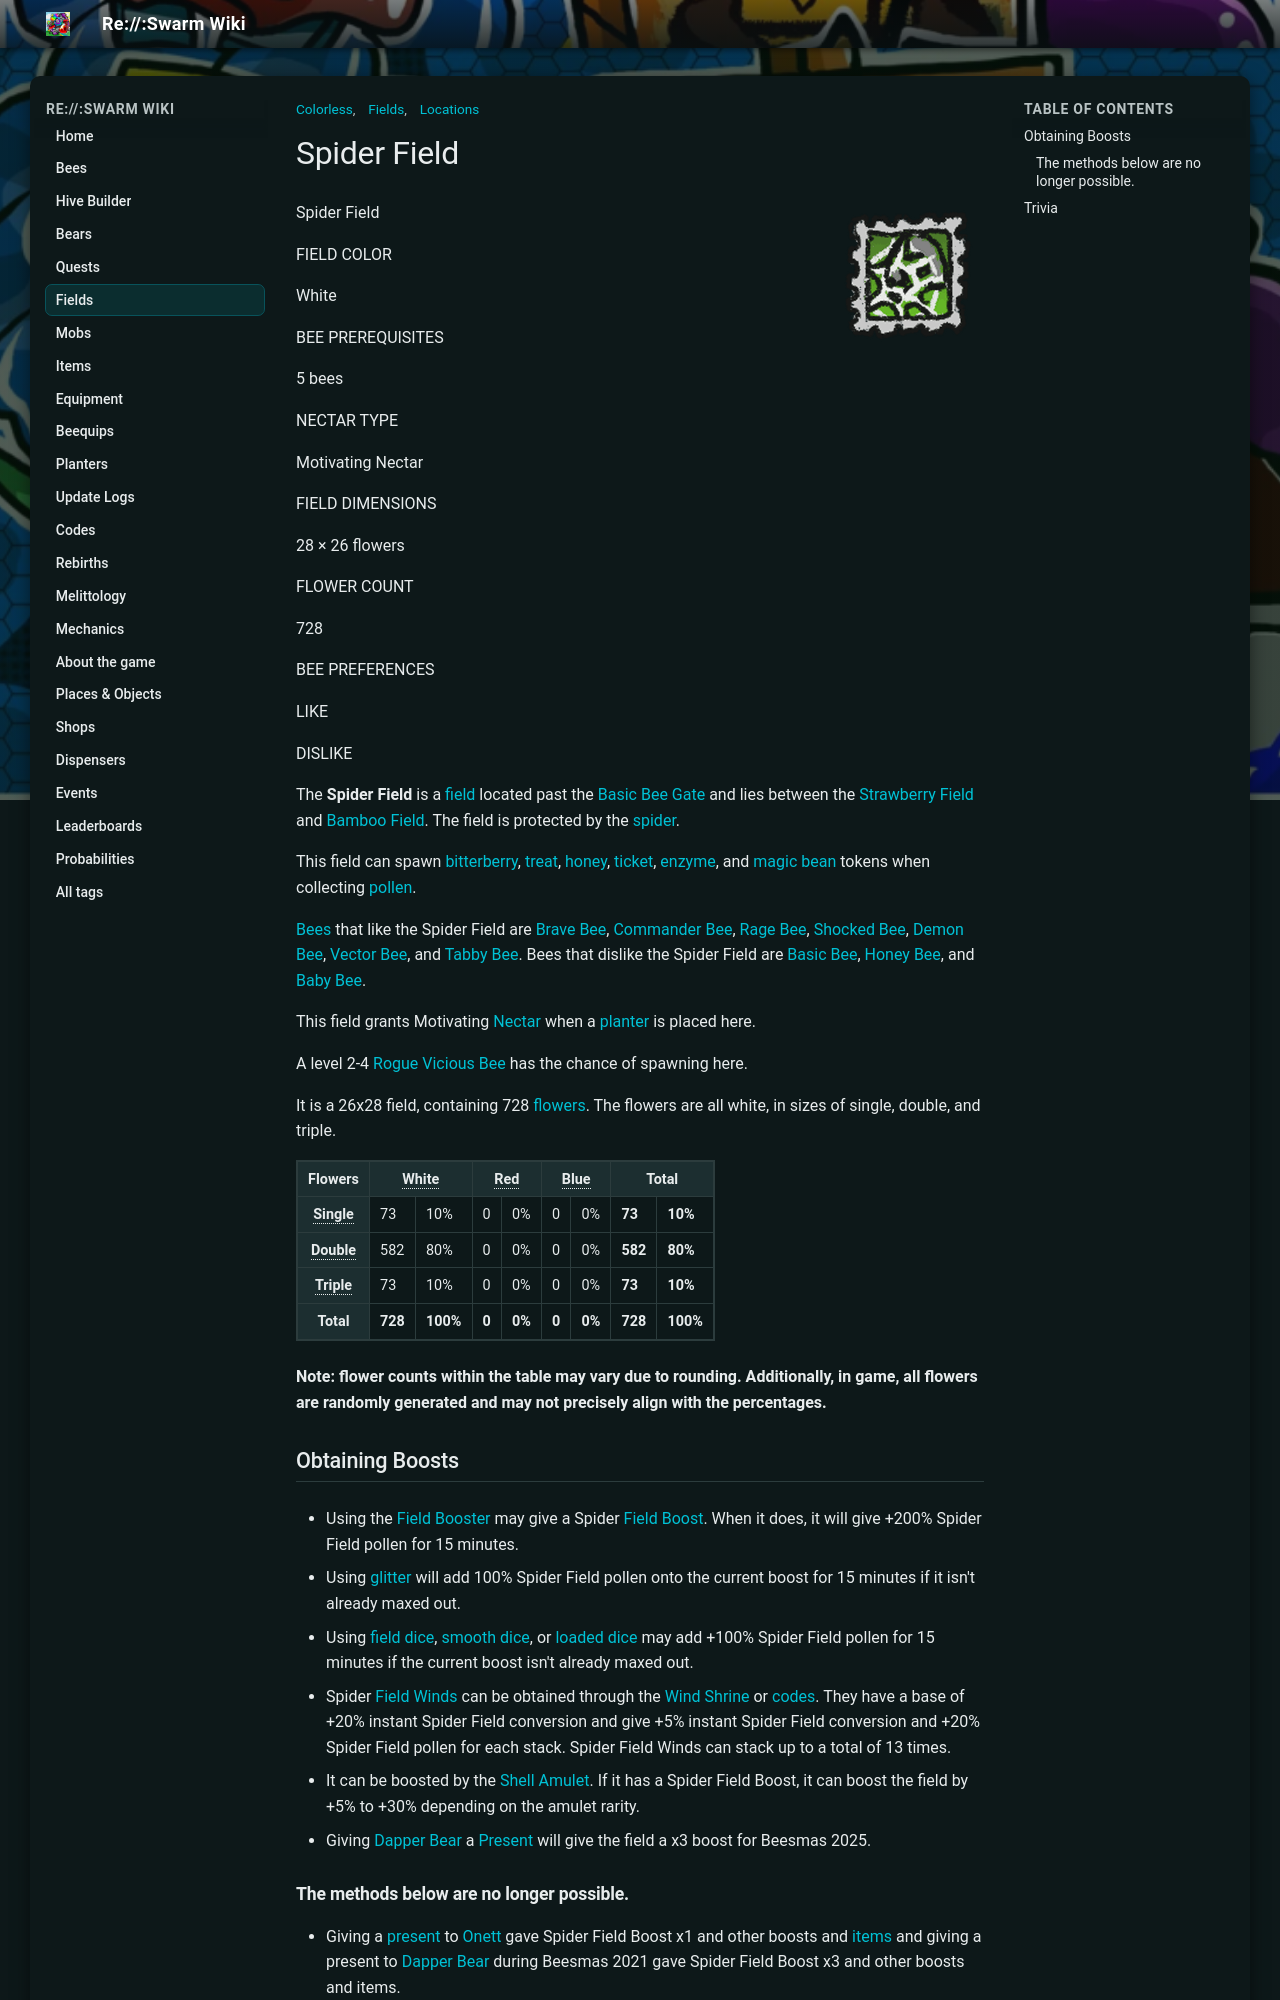

repository: JoaoFranciscoFE/reswarm-wiki · page: spider-field.html · generator: mkdocs

---
title: "Spider Field"
tags: ["Locations", "Fields", "Colorless"]
---

# Spider Field

![Spider Field](img/Spider_Field_Stamp.png){ align=right width=150 }

Spider Field

FIELD COLOR

White

BEE PREREQUISITES

5 bees

NECTAR TYPE

Motivating Nectar

FIELD DIMENSIONS

28 × 26 flowers

FLOWER COUNT

728

BEE PREFERENCES

LIKE

DISLIKE

The **Spider Field** is a [field](fields.md) located past the [Basic Bee Gate](basic-bee-gate.md) and lies between the [Strawberry Field](strawberry-field.md) and [Bamboo Field](bamboo-field.md). The field is protected by the [spider](spider.md).

This field can spawn [bitterberry](bitterberry.md), [treat](treat.md), [honey](honey.md), [ticket](ticket.md), [enzyme](enzymes.md), and [magic bean](magic-bean.md) tokens when collecting [pollen](pollen.md).

[Bees](bees.md) that like the Spider Field are [Brave Bee](brave-bee.md), [Commander Bee](commander-bee.md), [Rage Bee](rage-bee.md), [Shocked Bee](shocked-bee.md), [Demon Bee](demon-bee.md), [Vector Bee](vector-bee.md), and [Tabby Bee](tabby-bee.md). Bees that dislike the Spider Field are [Basic Bee](basic-bee.md), [Honey Bee](honey-bee.md), and [Baby Bee](baby-bee.md).

This field grants Motivating [Nectar](nectar.md) when a [planter](planter.md) is placed here.

A level 2-4 [Rogue Vicious Bee](rogue-vicious-bee.md) has the chance of spawning here.

It is a 26x28 field, containing 728 [flowers](flowers.md). The flowers are all white, in sizes of single, double, and triple.

<table class="article-table">
<tbody><tr>
<th>Flowers
</th>
<th colspan="2"><span style="border-bottom:1px dotted;" title="Weight: 1">White</span>
</th>
<th colspan="2"><span style="border-bottom:1px dotted;" title="Weight: 0">Red</span>
</th>
<th colspan="2"><span style="border-bottom:1px dotted;" title="Weight: 0">Blue</span>
</th>
<th colspan="2">Total
</th></tr>
<tr>
<th><span style="border-bottom:1px dotted;" title="Bias: 0.1">Single</span>
</th>
<td>73
</td>
<td>10%
</td>
<td>0
</td>
<td>0%
</td>
<td>0
</td>
<td>0%
</td>
<td><b>73</b>
</td>
<td><b>10%</b>
</td></tr>
<tr>
<th><span style="border-bottom:1px dotted;" title="Weight: 0.8">Double</span>
</th>
<td>582
</td>
<td>80%
</td>
<td>0
</td>
<td>0%
</td>
<td>0
</td>
<td>0%
</td>
<td><b>582</b>
</td>
<td><b>80%</b>
</td></tr>
<tr>
<th><span style="border-bottom:1px dotted;" title="Weight: 0.1">Triple</span>
</th>
<td>73
</td>
<td>10%
</td>
<td>0
</td>
<td>0%
</td>
<td>0
</td>
<td>0%
</td>
<td><b>73</b>
</td>
<td><b>10%</b>
</td></tr>
<tr>
<th>Total
</th>
<td><b>728</b>
</td>
<td><b>100%</b>
</td>
<td><b>0</b>
</td>
<td><b>0%</b>
</td>
<td><b>0</b>
</td>
<td><b>0%</b>
</td>
<td><b>728</b>
</td>
<td><b>100%</b>
</td></tr></tbody></table>

**Note: flower counts within the table may vary due to rounding. Additionally, in game, all flowers are randomly generated and may not precisely align with the percentages.**

## Obtaining Boosts

* Using the [Field Booster](field-booster.md) may give a Spider [Field Boost](field-boost.md). When it does, it will give +200% Spider Field pollen for 15 minutes.

  



* Using [glitter](glitter.md) will add 100% Spider Field pollen onto the current boost for 15 minutes if it isn't already maxed out.
* Using [field dice](field-dice.md), [smooth dice](smooth-dice.md), or [loaded dice](loaded-dice.md) may add +100% Spider Field pollen for 15 minutes if the current boost isn't already maxed out.
* Spider [Field Winds](field-wind.md) can be obtained through the [Wind Shrine](wind-shrine.md) or [codes](codes.md). They have a base of +20% instant Spider Field conversion and give +5% instant Spider Field conversion and +20% Spider Field pollen for each stack. Spider Field Winds can stack up to a total of 13 times.
* It can be boosted by the [Shell Amulet](shell-amulet.md). If it has a Spider Field Boost, it can boost the field by +5% to +30% depending on the amulet rarity.
* Giving [Dapper Bear](dapper-bear.md) a [Present](present.md) will give the field a x3 boost for Beesmas 2025.

### The methods below are no longer possible.

* Giving a [present](present.md) to [Onett](onett.md) gave Spider Field Boost x1 and other boosts and [items](items.md) and giving a present to [Dapper Bear](dapper-bear.md) during Beesmas 2021 gave Spider Field Boost x3 and other boosts and items.
* Purchasing a Spider Field [Market Boost](buffs-debuffs.md#From_Areas) from the [Boost Market](boost-market.md) gave x1.5 Spider [Field Capacity](field-capacity.md), x1.25 Spider Field Pollen, -5% Monster Respawn Time, and x1.25 [Convert Rate At Hive](system-page.md#Hive_Convert_Rate).
* Redeeming certain expired codes:
  * Tabby (Gave Spider Field Boost x1 + other stuff).
  * BANNED (Activates Spider Field Code Buff + other stuff).
  * 1MLikes (Gives Spider Field Boost x1 + other stuff).
  * PlushFriday (Gives Spider Field Code Buff + other stuff).
  * WeekExtension (Gives Spider Field Boost x3 + Spider Field Winds x10 + other stuff).
  * LateNightGumdrops (Gave Spider Field Boost x2 + other stuff).
  * GummyBoost (Gave Spider Field Boost x3 + other stuff).
  * ThnxCyaBoost (Gave Spider Field Boost x5 + other stuff).
  * AceUnhatched (Gave Spider Field Boost x5 + other stuff).
  * CantSleep (Gave Spider Field Boost x3 + other stuff).
  * 1mFavorites (Gave Spider Field Boost x1 + other stuff).
  * MayRuTreats (Gave Spider Field Boost x3 + other stuff).
  * ByeBeeBear (Gave Spider Field Boost x3 + other stuff).
  * Reboooot (Gave Spider Field Boost x4 + other stuff).
  * RebootCloud (Gave Spider Field Boost x3 and Spider Field Winds x3 + other stuff).
  * FuzzyReboot (Gave Spider Field Boost x3, Spider Field Winds x3, and Spider Field Capacity x3 + other stuff).
  * NewMic (Gave Spider Field Boost x3 + other stuff).
  * WintersEnd (Gave Spider Field Code Buff + other stuff).
  * Discord100k (Gave Spider Field Boost x3 + other stuff).
